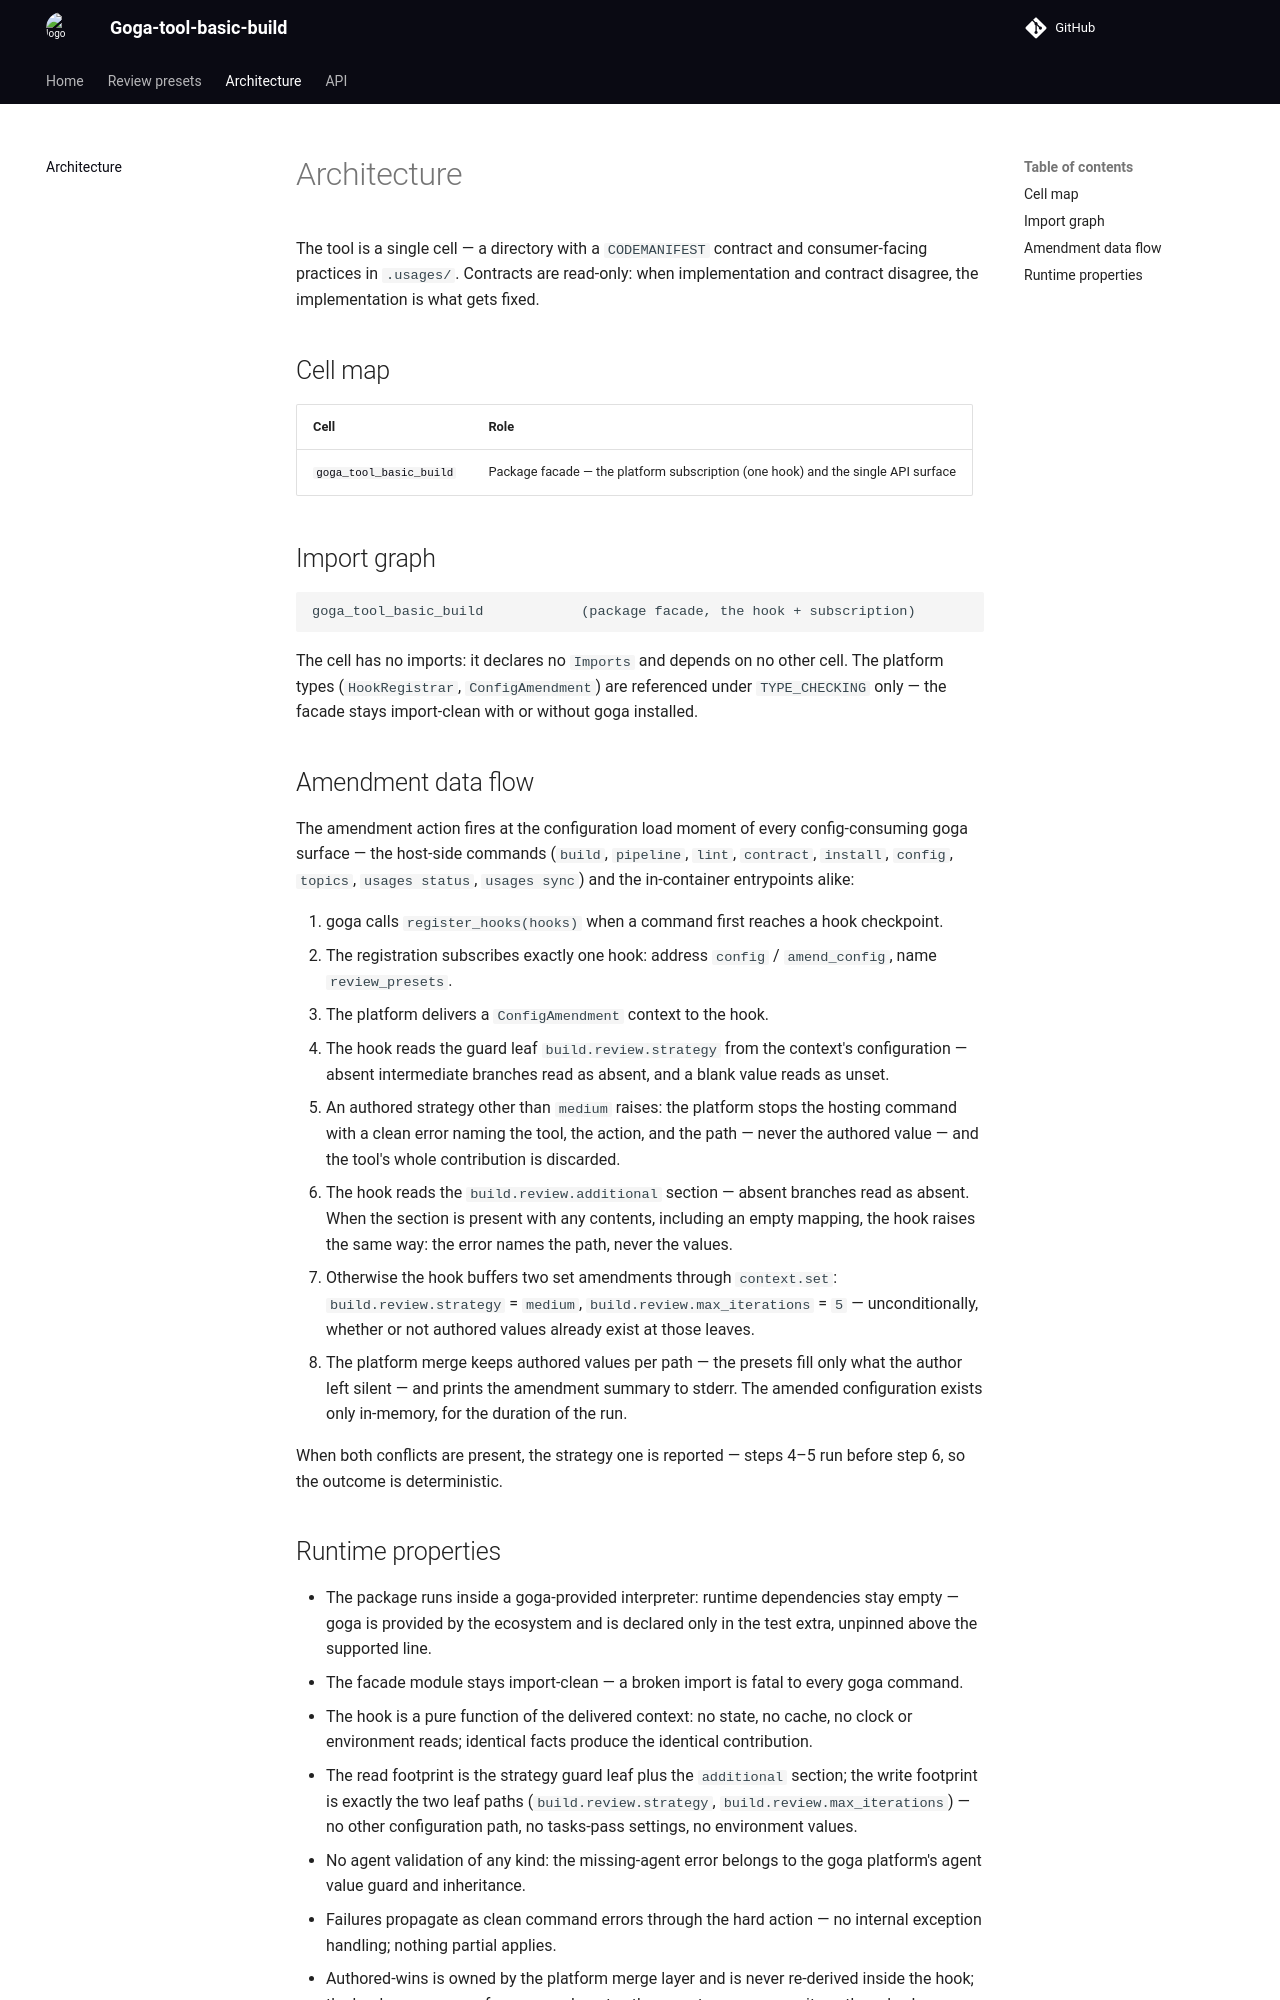

repository: qarium/goga-tool-basic-build · page: architecture/index.html · generator: mkdocs

# Architecture

The tool is a single cell — a directory with a `CODEMANIFEST` contract and
consumer-facing practices in `.usages/`. Contracts are read-only: when
implementation and contract disagree, the implementation is what gets fixed.

## Cell map

| Cell | Role |
|---|---|
| [`goga_tool_basic_build`](api/facade.md) | Package facade — the platform subscription (one hook) and the single API surface |

## Import graph

```
goga_tool_basic_build            (package facade, the hook + subscription)
```

The cell has no imports: it declares no `Imports` and depends on no other
cell. The platform types (`HookRegistrar`, `ConfigAmendment`) are referenced
under `TYPE_CHECKING` only — the facade stays import-clean with or without
goga installed.

## Amendment data flow

The amendment action fires at the configuration load moment of every
config-consuming goga surface — the host-side commands (`build`, `pipeline`,
`lint`, `contract`, `install`, `config`, `topics`, `usages status`,
`usages sync`) and the in-container entrypoints alike:

1. goga calls `register_hooks(hooks)` when a command first reaches a hook
   checkpoint.
2. The registration subscribes exactly one hook: address `config` /
   `amend_config`, name `review_presets`.
3. The platform delivers a `ConfigAmendment` context to the hook.
4. The hook reads the guard leaf `build.review.strategy` from the context's
   configuration — absent intermediate branches read as absent, and a blank
   value reads as unset.
5. An authored strategy other than `medium` raises: the platform stops the
   hosting command with a clean error naming the tool, the action, and the
   path — never the authored value — and the tool's whole contribution is
   discarded.
6. The hook reads the `build.review.additional` section — absent branches read
   as absent. When the section is present with any contents, including an
   empty mapping, the hook raises the same way: the error names the path,
   never the values.
7. Otherwise the hook buffers two set amendments through `context.set`:
   `build.review.strategy` = `medium`, `build.review.max_iterations` = `5` —
   unconditionally, whether or not authored values already exist at those
   leaves.
8. The platform merge keeps authored values per path — the presets fill only
   what the author left silent — and prints the amendment summary to stderr.
   The amended configuration exists only in-memory, for the duration of the
   run.

When both conflicts are present, the strategy one is reported — steps 4–5 run
before step 6, so the outcome is deterministic.
